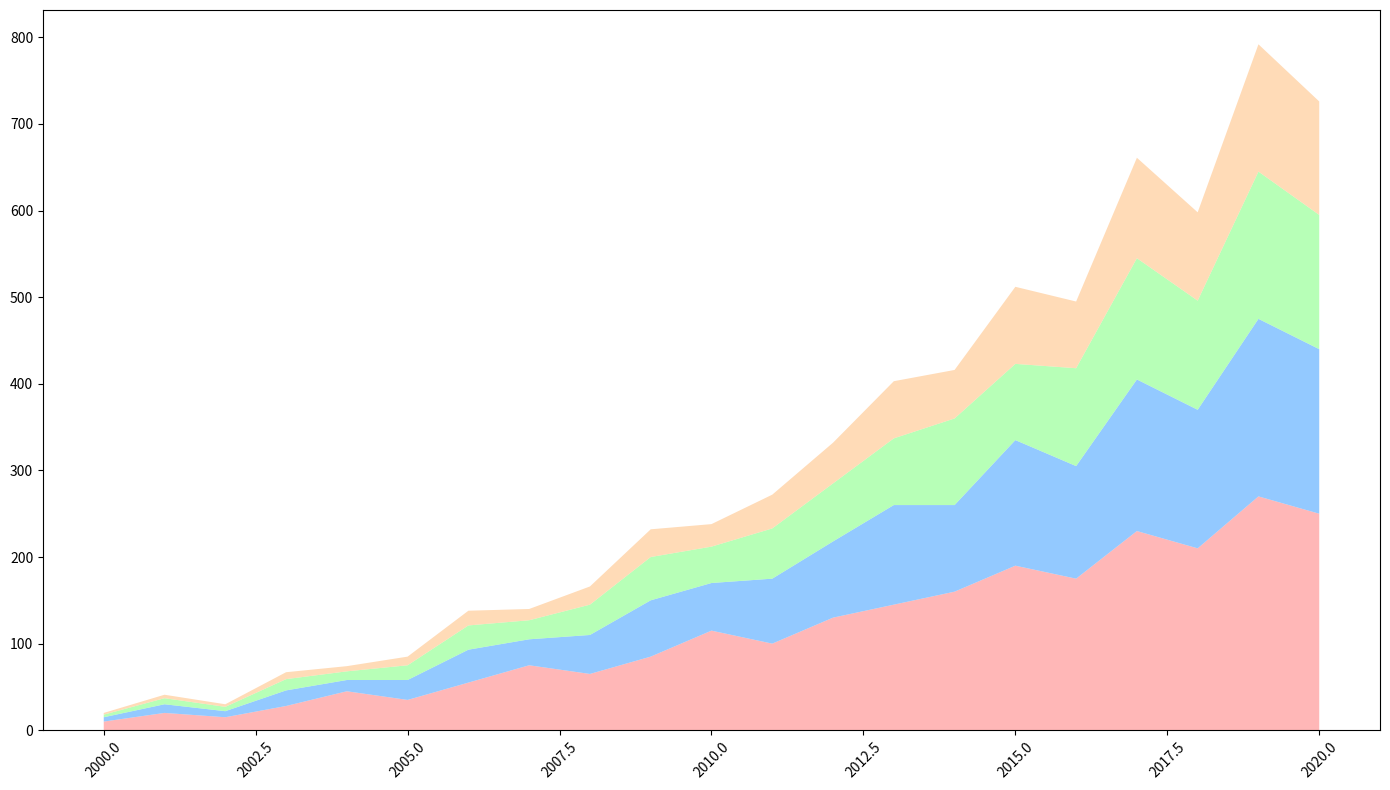

This chart was generated by the following Python code:
import matplotlib.pyplot as plt
import numpy as np

years = np.arange(2000, 2021)
manufacturing = np.array([10, 20, 15, 28, 45, 35, 55, 75, 65, 85, 115, 100, 130, 145, 160, 190, 175, 230, 210, 270, 250])
healthcare = np.array([5, 10, 7, 18, 13, 23, 38, 30, 45, 65, 55, 75, 88, 115, 100, 145, 130, 175, 160, 205, 190])
retail = np.array([3, 7, 5, 13, 10, 17, 28, 22, 35, 50, 42, 58, 67, 77, 100, 88, 113, 140, 126, 170, 155])
agriculture = np.array([2, 4, 3, 8, 6, 10, 17, 13, 21, 32, 26, 39, 47, 66, 56, 89, 77, 116, 102, 147, 131])

plt.figure(figsize=(14, 8))
plt.stackplot(years, manufacturing, healthcare, retail, agriculture,
              colors=['#FF9999', '#66B3FF', '#99FF99', '#FFCC99'], alpha=0.7)

plt.xticks(rotation=45)
plt.tight_layout()
plt.show()
